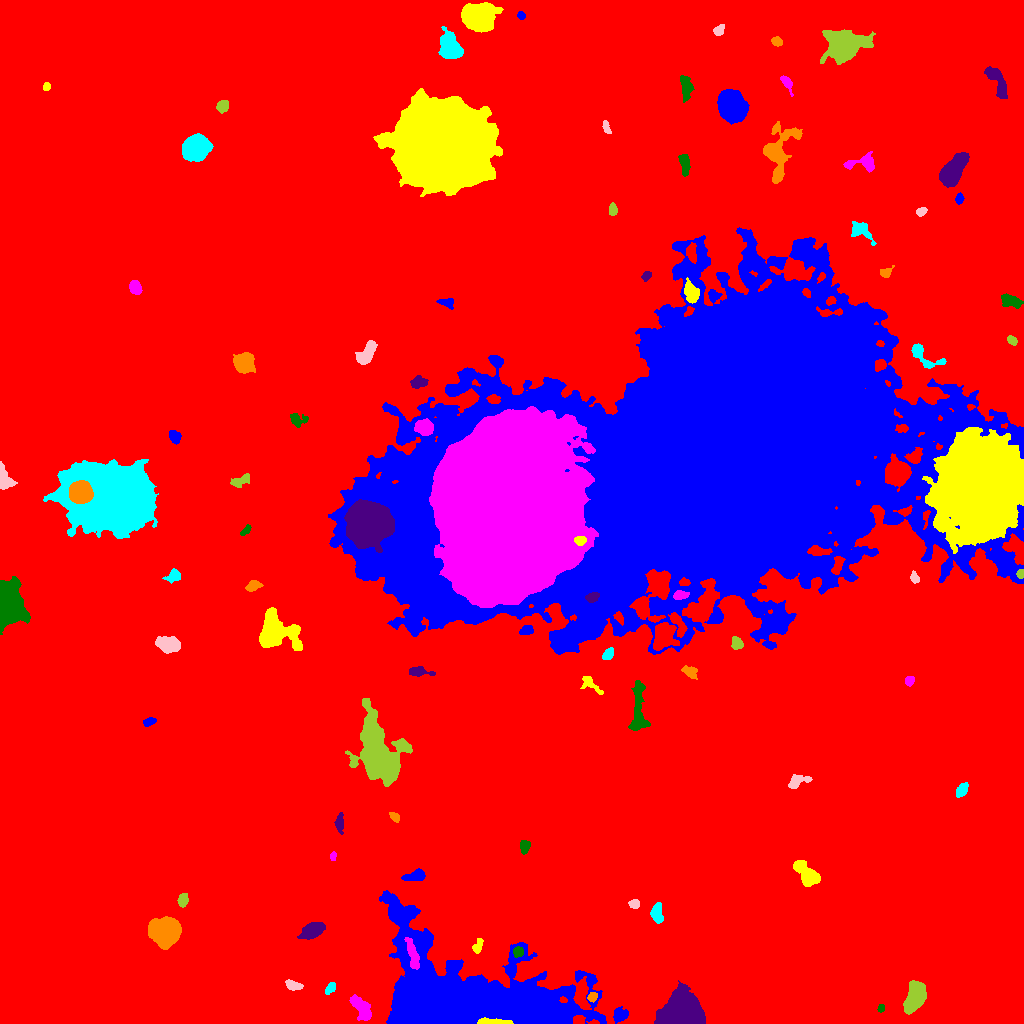

Data behind this chart, as committed beside it:
ID, X, Y, A, B, theta, total_flux, mu_max, mu_median, mu_mean, R_fwhm, R_e, R10, R90, x_start, x_end, y_start, y_end, area, greylevel
0, 522.5, 489.1, 313.6, 288.9, 1.37, 3534753, 228.0, 4.0, 4.228, 8.406, 246.5, 85.39, 403.3, 0, 1023, 0, 1023, 836070, 4.228
1, 619.6, 8.655, 3.433, 3.282, 0.6132, 909.0, 11.0, 4.0, 4.861, 4.787, 4.184, 1.596, 6.652, 613, 628, 0, 17, 187, 18.86
2, 491.8, 1.557, 8.126, 1.337, -0.02906, 906.0, 11.0, 4.5, 5.148, 4.687, 3.868, 1.596, 6.283, 477, 513, 0, 6, 176, 38.15
3, 361.1, 15.32, 7.436, 3.402, -0.9208, 1536, 9.0, 4.0, 4.389, 6.979, 5.944, 2.394, 9.271, 349, 371, 3, 29, 350, 16.39
4, 881, 15.12, 1.843, 1.453, 1.083, 163.0, 8.0, 2.0, 2.964, 2.585, 2.034, 0.7979, 3.385, 877, 884, 11, 19, 55, 13.96
5, 683, 10.35, 7.123, 6.558, -0.0123, 41166, 156.0, 11.0, 30.14, 7.611, 7.674, 2.932, 13.95, 654, 705, 0, 43, 1366, 42.14
6, 592.3, 26.86, 2.344, 1.949, 0.9043, 266.0, 7.0, 3.0, 3.093, 3.568, 2.764, 1.128, 4.26, 587, 597, 21, 31, 86, 19.09
7, 330.8, 35.71, 2.985, 2.049, 0.8532, 413.0, 8.0, 4.0, 3.971, 4.406, 3.141, 1.262, 4.853, 325, 335, 29, 41, 104, 13.97
8, 293.7, 37.85, 4.57, 2.078, -0.2394, 544.0, 7.0, 4.0, 3.752, 5.109, 3.949, 1.596, 5.89, 285, 303, 33, 44, 145, 13.75
9, 915.4, 26.79, 7.091, 3.991, 1.234, 5414, 27.0, 8.0, 9.808, 7.024, 6.555, 2.585, 10.76, 903, 926, 9, 43, 552, 19.81
10, 74.3, 50.87, 2.753, 2.167, 0.4498, 338.0, 6.0, 3.0, 3.347, 4.478, 3.09, 1.262, 4.82, 68, 79, 46, 57, 101, 13.35
11, 463.4, 28.06, 52.04, 24.15, -0.2579, 109750, 55.0, 8.0, 9.7, 11.3, 28.67, 9.115, 48.8, 379, 606, 0, 133, 11315, 19.7
12, 477.8, 77.29, 3.935, 2.026, 1.171, 432.0, 7.0, 3.5, 3.661, 4.334, 3.568, 1.382, 5.441, 472, 483, 70, 85, 118, 16.66
13, 412.8, 68.48, 8.64, 2.269, -1.315, 1286, 8.0, 5.0, 4.659, 7.756, 5.499, 2.257, 8.311, 404, 419, 54, 86, 276, 34.66
14, 518, 71.5, 2.496, 2.227, 0.9852, 503.0, 12.0, 4.0, 4.79, 3.742, 3.038, 1.128, 4.787, 513, 523, 66, 77, 105, 22.79
15, 313, 93.61, 5.192, 3.072, 0.4123, 3943, 36.0, 9.0, 11.53, 5.171, 4.886, 1.871, 8.292, 297, 325, 84, 101, 342, 20.53
16, 165.8, 90.88, 5.786, 5.602, -0.1875, 23009, 106.0, 16.0, 27.49, 7.247, 6.91, 2.706, 12.01, 148, 181, 74, 107, 837, 37.49
17, 656.9, 110, 4.587, 2.579, -1.488, 1057, 11.0, 5.0, 5.106, 5.202, 4.297, 1.784, 6.794, 650, 663, 100, 121, 207, 17.11
18, 634.2, 119.4, 2.599, 2.085, 0.05438, 288.0, 7.0, 3.0, 3.064, 3.338, 2.932, 1.128, 4.652, 628, 639, 115, 124, 94, 16.06
19, 182.7, 123.2, 2.993, 2.199, 1.332, 531.0, 9.0, 4.0, 4.116, 4.297, 3.338, 1.262, 5.14, 177, 188, 116, 130, 129, 15.12
20, 571.3, 137.8, 2.82, 2.674, 1.186, 517.0, 8.0, 3.0, 3.211, 4.754, 3.478, 1.382, 5.441, 564, 578, 129, 144, 161, 16.21
21, 415.2, 147.7, 5.717, 2.452, 0.2235, 916.0, 9.0, 4.0, 4.383, 5.726, 4.478, 1.784, 6.84, 401, 425, 143, 155, 209, 14.38
22, 808, 148.1, 7.439, 3.642, -0.8059, 3224, 22.0, 6.0, 7.48, 5.971, 5.614, 2.185, 9.608, 793, 820, 137, 163, 431, 17.48
23, 333, 167.1, 2.235, 1.498, 1.403, 285.0, 9.0, 5.0, 5.182, 3.141, 2.394, 0.9772, 3.656, 330, 336, 163, 172, 55, 14.18
24, 524.6, 177.4, 2.797, 2.252, -1.396, 374.0, 7.0, 3.0, 2.945, 3.827, 3.09, 1.262, 5.046, 520, 530, 169, 183, 127, 13.94
25, 339.6, 199.9, 4.881, 1.867, -1.555, 400.0, 6.0, 2.0, 2.721, 4.787, 3.742, 1.493, 5.917, 334, 343, 189, 211, 147, 12.72
26, 394.2, 207.1, 2.521, 1.627, -0.7004, 157.0, 5.0, 1.0, 1.805, 2.932, 2.523, 0.9772, 4.184, 389, 399, 201, 211, 87, 12.8
27, 961.6, 233, 3.609, 2.297, 0.9701, 661.0, 10.0, 4.0, 4.466, 4.478, 3.7, 1.382, 5.781, 956, 968, 226, 241, 148, 14.47
28, 797.1, 241.9, 5.866, 2.801, 0.3642, 593.0, 8.0, 3.0, 2.879, 4.442, 4.26, 1.596, 6.887, 788, 812, 235, 249, 206, 12.88
29, 377.5, 270.8, 16.68, 9.087, -1.323, 24987, 37.0, 8.0, 10.91, 11.6, 12.95, 4.82, 22.08, 345, 412, 237, 325, 2290, 19.91
30, 166.7, 254.5, 2.542, 2.358, -0.6041, 551.0, 11.0, 5.0, 5.198, 4.029, 3.192, 1.262, 4.886, 161, 172, 249, 260, 106, 17.2
31, 149, 301.6, 3.068, 1.75, 0.3272, 386.0, 8.0, 4.0, 3.939, 4.068, 2.932, 1.128, 4.618, 143, 156, 297, 306, 98, 13.94
32, 590.3, 339.5, 6.632, 2.54, -0.7166, 427.0, 6.0, 2.0, 2.346, 4.549, 4.068, 1.493, 6.58, 580, 603, 329, 347, 182, 12.35
33, 909.9, 342.7, 2.332, 1.867, 1.098, 351.0, 10.0, 4.0, 3.989, 3.385, 2.646, 0.9772, 4.184, 905, 914, 337, 347, 88, 14.99
34, 638.4, 316.5, 15.55, 3.678, 1.571, 1266, 6.0, 2.0, 2.411, 8.019, 7.069, 2.706, 11.16, 628, 650, 293, 343, 525, 12.41
35, 418.4, 352, 6.332, 2.191, -0.1001, 534.0, 7.0, 3.0, 2.967, 4.583, 4.068, 1.596, 6.457, 409, 435, 347, 357, 180, 12.97
36, 690.5, 351, 3.673, 2.534, -0.6553, 493.0, 6.0, 3.0, 3.201, 5.262, 3.742, 1.596, 5.944, 681, 697, 344, 358, 154, 15.2
37, 608.3, 369.6, 2.765, 2.023, 0.9501, 275.0, 7.0, 2.0, 2.311, 3.038, 2.877, 1.128, 4.754, 602, 613, 364, 376, 119, 13.31
38, 168.4, 379, 5.465, 3.351, -0.2158, 2542, 17.0, 6.0, 7.222, 6.283, 5.412, 2.185, 8.74, 155, 180, 370, 387, 352, 17.22
39, 736.6, 380.6, 3.196, 2.495, -1.017, 418.0, 7.0, 3.0, 3.096, 4.334, 3.613, 1.382, 5.528, 731, 743, 374, 387, 135, 15.1
40, 663.6, 387.7, 6.477, 5.116, 1.352, 3904, 17.0, 7.0, 7.422, 8.253, 7.001, 2.821, 10.84, 653, 679, 373, 401, 526, 23.42
41, 526.7, 393.6, 3.052, 2.097, 0.3398, 592.0, 13.0, 4.0, 4.852, 3.338, 3.141, 1.128, 5.078, 519, 533, 389, 398, 122, 17.85
42, 273.7, 391.4, 8.816, 7.438, -0.5333, 10103, 38.0, 6.0, 9.733, 7.569, 7.919, 3.038, 14.19, 259, 302, 373, 416, 1038, 19.73
43, 680.5, 428.4, 3.844, 2.01, 0.1419, 528.0, 8.0, 4.0, 4.157, 4.951, 3.613, 1.493, 5.441, 673, 689, 424, 433, 127, 22.16
44, 6.898, 418.3, 8.009, 5.573, -1.461, 44195, 203.0, 17.5, 39.89, 6.723, 6.887, 2.646, 13.16, 0, 30, 389, 447, 1108, 48.89
45, 592.3, 426.2, 3.201, 2.122, 0.4735, 504.0, 9.0, 4.0, 4.165, 3.909, 3.29, 1.382, 5.262, 585, 599, 421, 431, 121, 30.17
46, 252.7, 437.5, 3.623, 2.322, 0.3153, 408.0, 6.0, 2.0, 2.894, 4.442, 3.478, 1.382, 5.754, 245, 263, 432, 443, 141, 12.89
47, 173.7, 447.6, 3.576, 2.811, 0.4146, 469.0, 6.0, 3.0, 2.987, 5.109, 3.827, 1.493, 6.077, 162, 180, 440, 455, 157, 12.99
48, 914.6, 445.6, 2.933, 1.989, -1.18, 289.0, 5.0, 3.0, 3.211, 4.514, 3.141, 1.262, 4.618, 910, 919, 440, 453, 90, 13.21
49, 1020, 449.8, 2.041, 1.705, -1.491, 218.0, 7.0, 3.0, 3.354, 2.985, 2.394, 0.9772, 3.742, 1016, 1023, 445, 454, 65, 25.35
50, 299.7, 458.6, 3.867, 2.209, -1.345, 366.0, 5.0, 3.0, 2.794, 4.886, 3.656, 1.493, 5.614, 295, 305, 451, 466, 131, 12.79
51, 717, 573.3, 121.5, 63.79, 0.308, 2707468, 200.0, 14.0, 22.35, 28.31, 81.06, 25.42, 158.6, 328, 1023, 369, 796, 121163, 30.35
52, 580.3, 482.9, 3.002, 2.329, 0.01385, 1238, 20.0, 12.0, 12.02, 4.886, 3.432, 1.382, 5.109, 574, 586, 478, 487, 103, 94.02
53, 509.5, 514.3, 37.68, 33, -1.378, 932872, 177.0, 32.0, 36.79, 18.95, 44.16, 15.29, 72.36, 429, 598, 416, 617, 25358, 71.79
54, 245.7, 493.1, 3.208, 1.25, 0.879, 188.0, 7.0, 2.0, 2.321, 2.585, 2.459, 0.7979, 3.949, 240, 251, 488, 499, 81, 13.32
55, 367.4, 499.3, 8.002, 7.7, -0.3084, 84080, 223.0, 19.0, 43.84, 8.74, 8.938, 3.478, 17.35, 344, 394, 471, 524, 1918, 75.84
56, 80.01, 531.2, 4.781, 4.599, 0.1862, 27811, 167.0, 44.5, 57.22, 6.555, 5.944, 2.326, 9.788, 69, 93, 520, 543, 486, 116.2
57, 114, 524.8, 19.46, 13.57, -0.1683, 189762, 209.0, 20.0, 32.56, 11, 17.13, 5.585, 32.49, 43, 158, 485, 564, 5828, 41.56
58, 3.863, 546, 7.335, 3.228, -1.255, 954.0, 10.0, 3.0, 3.756, 5.232, 4.82, 1.693, 7.632, 0, 17, 534, 562, 254, 15.76
59, 240.8, 542.7, 5.263, 2.304, 0.4441, 525.0, 9.0, 3.0, 2.983, 3.29, 3.949, 1.382, 6.358, 230, 249, 536, 550, 176, 12.98
... 43 more rows
